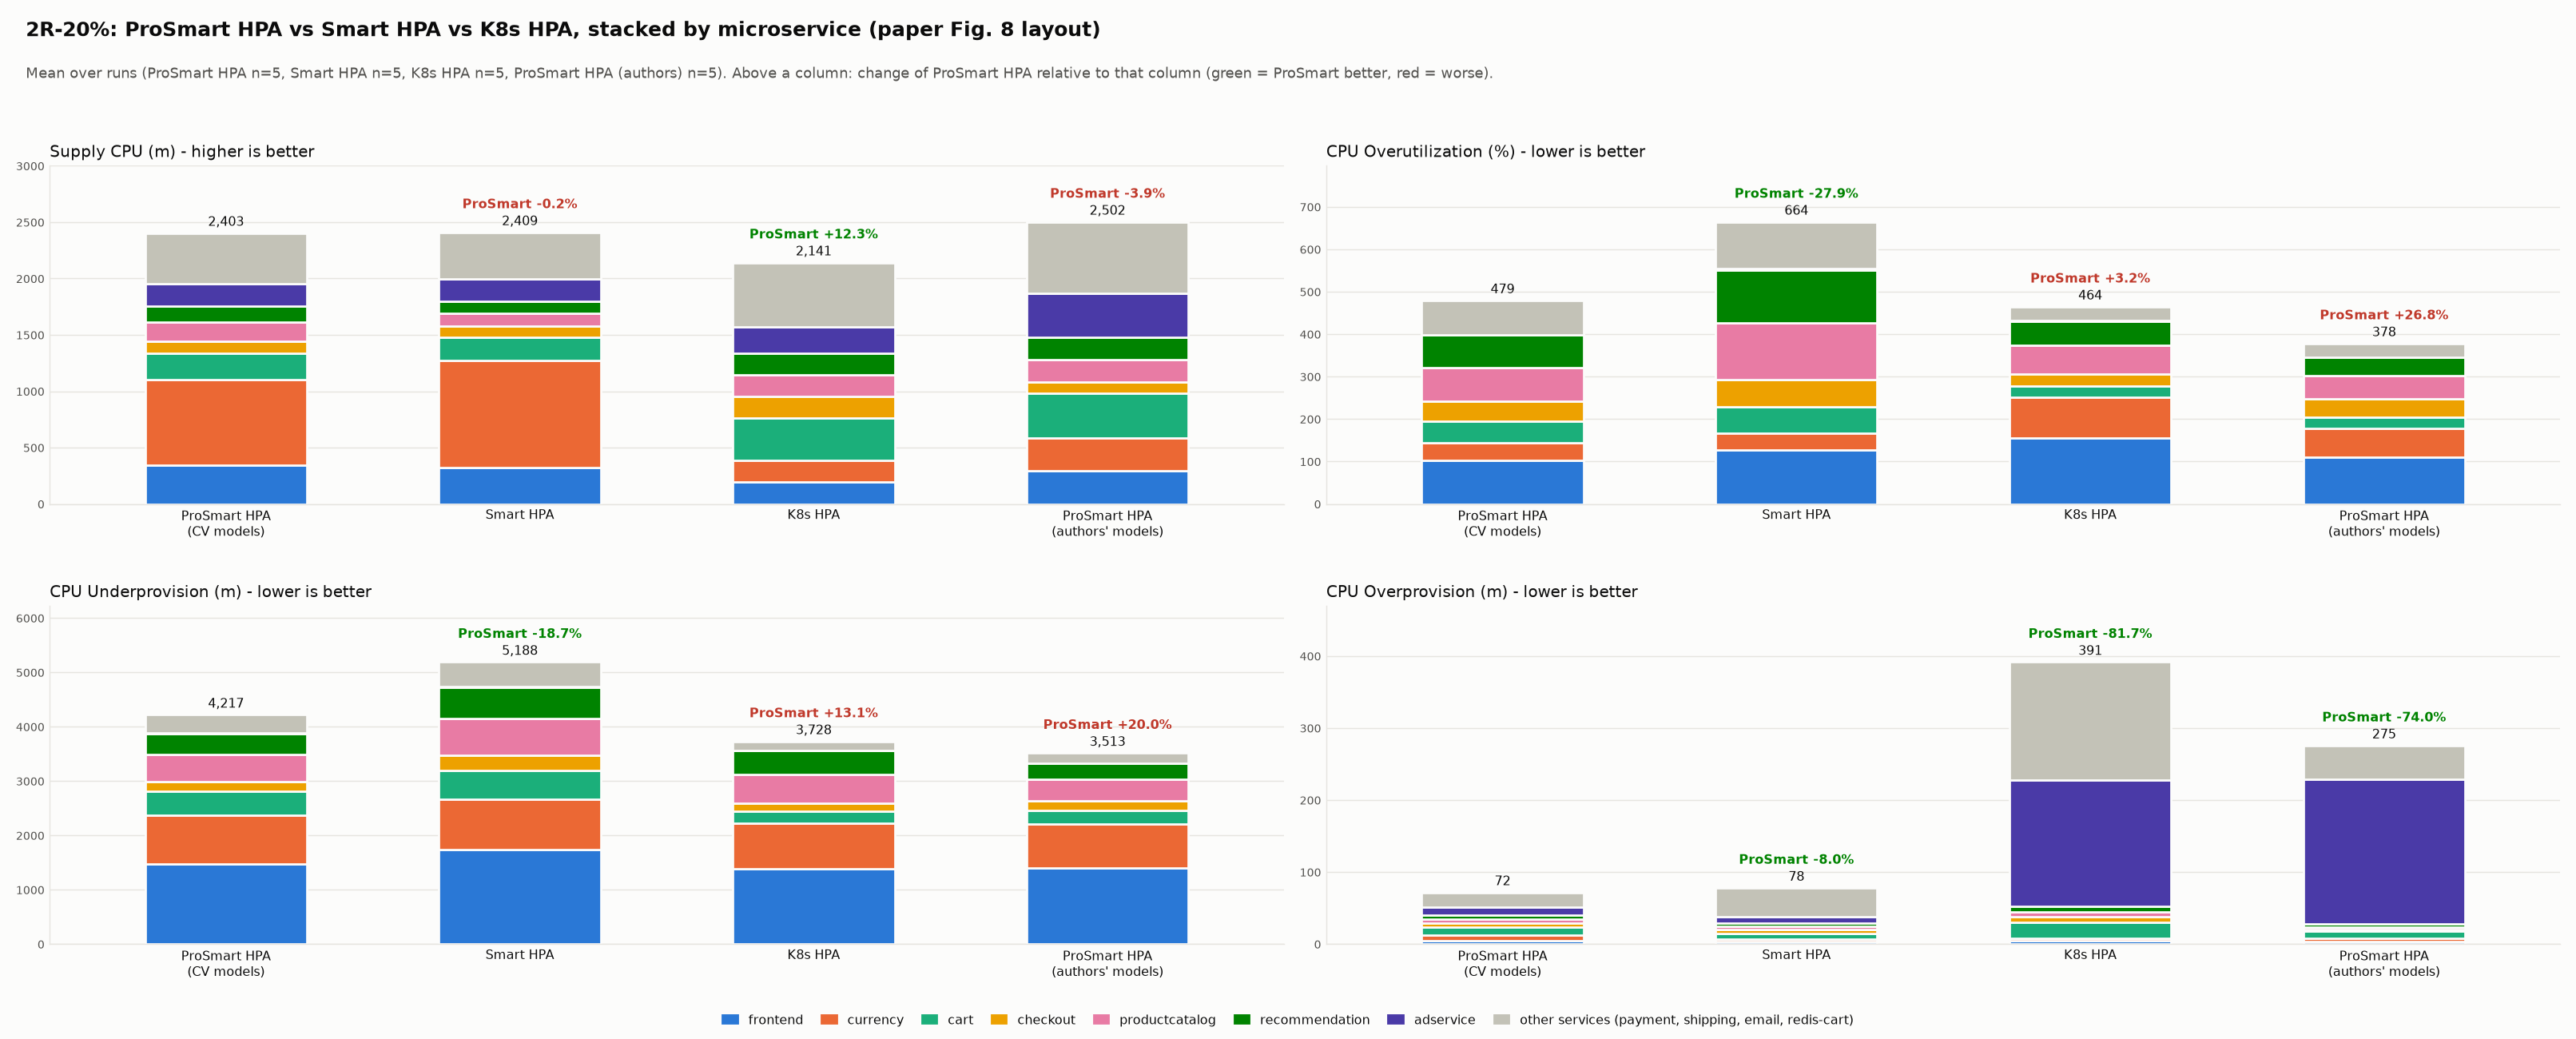

The data file committed next to this chart (first rows):
scenario, autoscaler, microservice, metric, mean_over_runs
2R-20%, prosmarthpa-cv, frontend, supply_cpu_m, 344.5
2R-20%, prosmarthpa-cv, currency, supply_cpu_m, 757.7
2R-20%, prosmarthpa-cv, cart, supply_cpu_m, 237.7
2R-20%, prosmarthpa-cv, checkout, supply_cpu_m, 100.0
2R-20%, prosmarthpa-cv, productcatalog, supply_cpu_m, 175.9
2R-20%, prosmarthpa-cv, recommendation, supply_cpu_m, 138
2R-20%, prosmarthpa-cv, adservice, supply_cpu_m, 200.0
2R-20%, prosmarthpa-cv, other services, supply_cpu_m, 449.1
2R-20%, prosmarthpa-cv, APPLICATION, supply_cpu_m, 2403
2R-20%, smarthpa, frontend, supply_cpu_m, 324.9
2R-20%, smarthpa, currency, supply_cpu_m, 950.7
2R-20%, smarthpa, cart, supply_cpu_m, 200.0
2R-20%, smarthpa, checkout, supply_cpu_m, 100.0
2R-20%, smarthpa, productcatalog, supply_cpu_m, 118.9
2R-20%, smarthpa, recommendation, supply_cpu_m, 100.0
2R-20%, smarthpa, adservice, supply_cpu_m, 200.0
2R-20%, smarthpa, other services, supply_cpu_m, 414.2
2R-20%, smarthpa, APPLICATION, supply_cpu_m, 2409
2R-20%, k8shpa, frontend, supply_cpu_m, 192.6
2R-20%, k8shpa, currency, supply_cpu_m, 192.8
2R-20%, k8shpa, cart, supply_cpu_m, 377.8
2R-20%, k8shpa, checkout, supply_cpu_m, 189.2
2R-20%, k8shpa, productcatalog, supply_cpu_m, 192
2R-20%, k8shpa, recommendation, supply_cpu_m, 191.2
2R-20%, k8shpa, adservice, supply_cpu_m, 235.9
2R-20%, k8shpa, other services, supply_cpu_m, 569.1
2R-20%, k8shpa, APPLICATION, supply_cpu_m, 2141
2R-20%, prosmarthpa-authors, frontend, supply_cpu_m, 294
2R-20%, prosmarthpa-authors, currency, supply_cpu_m, 293.9
2R-20%, prosmarthpa-authors, cart, supply_cpu_m, 394
2R-20%, prosmarthpa-authors, checkout, supply_cpu_m, 100.0
2R-20%, prosmarthpa-authors, productcatalog, supply_cpu_m, 197.2
2R-20%, prosmarthpa-authors, recommendation, supply_cpu_m, 197
2R-20%, prosmarthpa-authors, adservice, supply_cpu_m, 394
2R-20%, prosmarthpa-authors, other services, supply_cpu_m, 631.6
2R-20%, prosmarthpa-authors, APPLICATION, supply_cpu_m, 2502
2R-20%, prosmarthpa-cv, frontend, cpu_overutilization_pct, 102.5
2R-20%, prosmarthpa-cv, currency, cpu_overutilization_pct, 42.31
2R-20%, prosmarthpa-cv, cart, cpu_overutilization_pct, 49.75
2R-20%, prosmarthpa-cv, checkout, cpu_overutilization_pct, 46.71
2R-20%, prosmarthpa-cv, productcatalog, cpu_overutilization_pct, 80.27
2R-20%, prosmarthpa-cv, recommendation, cpu_overutilization_pct, 75.93
2R-20%, prosmarthpa-cv, adservice, cpu_overutilization_pct, 0.333
2R-20%, prosmarthpa-cv, other services, cpu_overutilization_pct, 81.35
2R-20%, prosmarthpa-cv, APPLICATION, cpu_overutilization_pct, 479.2
2R-20%, smarthpa, frontend, cpu_overutilization_pct, 126.9
2R-20%, smarthpa, currency, cpu_overutilization_pct, 39.08
2R-20%, smarthpa, cart, cpu_overutilization_pct, 63.33
2R-20%, smarthpa, checkout, cpu_overutilization_pct, 64.33
2R-20%, smarthpa, productcatalog, cpu_overutilization_pct, 132.9
2R-20%, smarthpa, recommendation, cpu_overutilization_pct, 124.4
2R-20%, smarthpa, adservice, cpu_overutilization_pct, 3.782
2R-20%, smarthpa, other services, cpu_overutilization_pct, 109.5
2R-20%, smarthpa, APPLICATION, cpu_overutilization_pct, 664.3
2R-20%, k8shpa, frontend, cpu_overutilization_pct, 154.7
2R-20%, k8shpa, currency, cpu_overutilization_pct, 96.89
2R-20%, k8shpa, cart, cpu_overutilization_pct, 25.82
2R-20%, k8shpa, checkout, cpu_overutilization_pct, 28.34
2R-20%, k8shpa, productcatalog, cpu_overutilization_pct, 67.17
2R-20%, k8shpa, recommendation, cpu_overutilization_pct, 58.33
... 84 more rows
